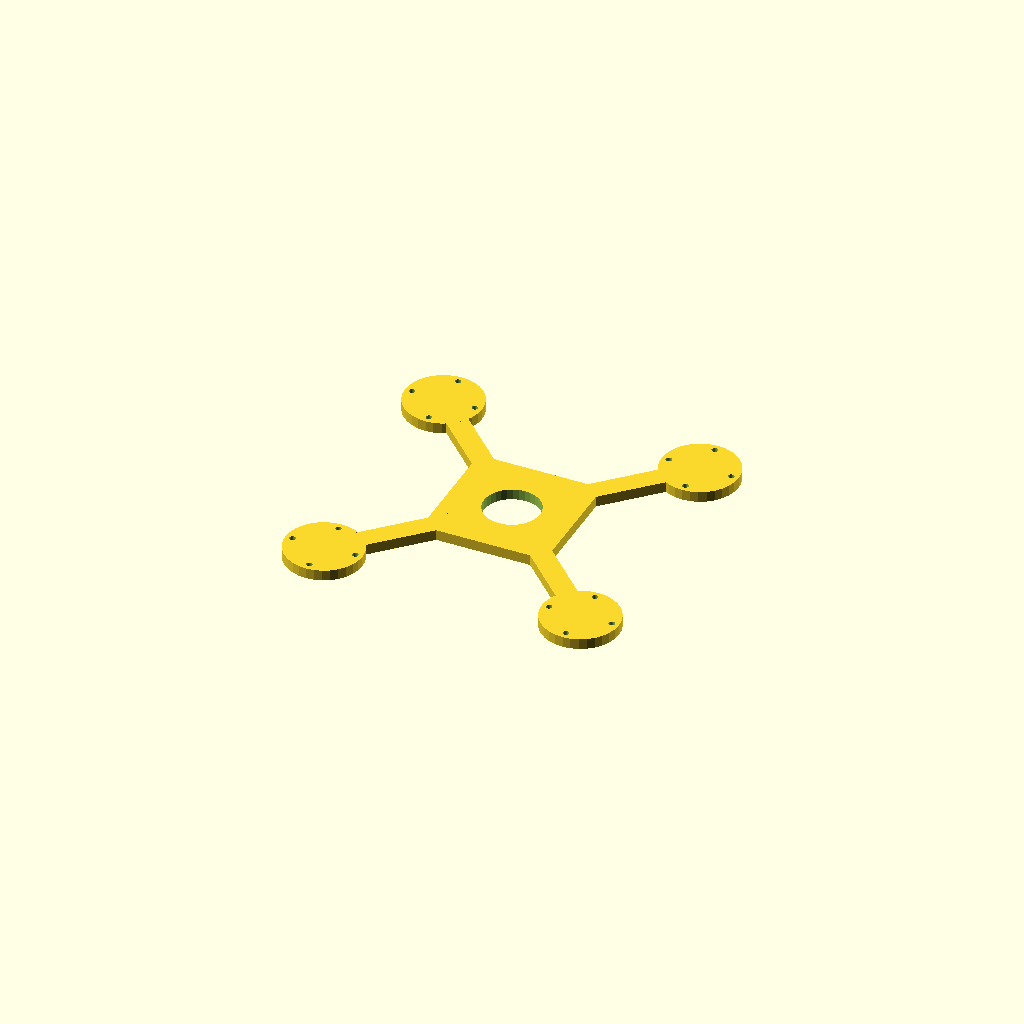
Cell 1: rendered with the file's own defaults.
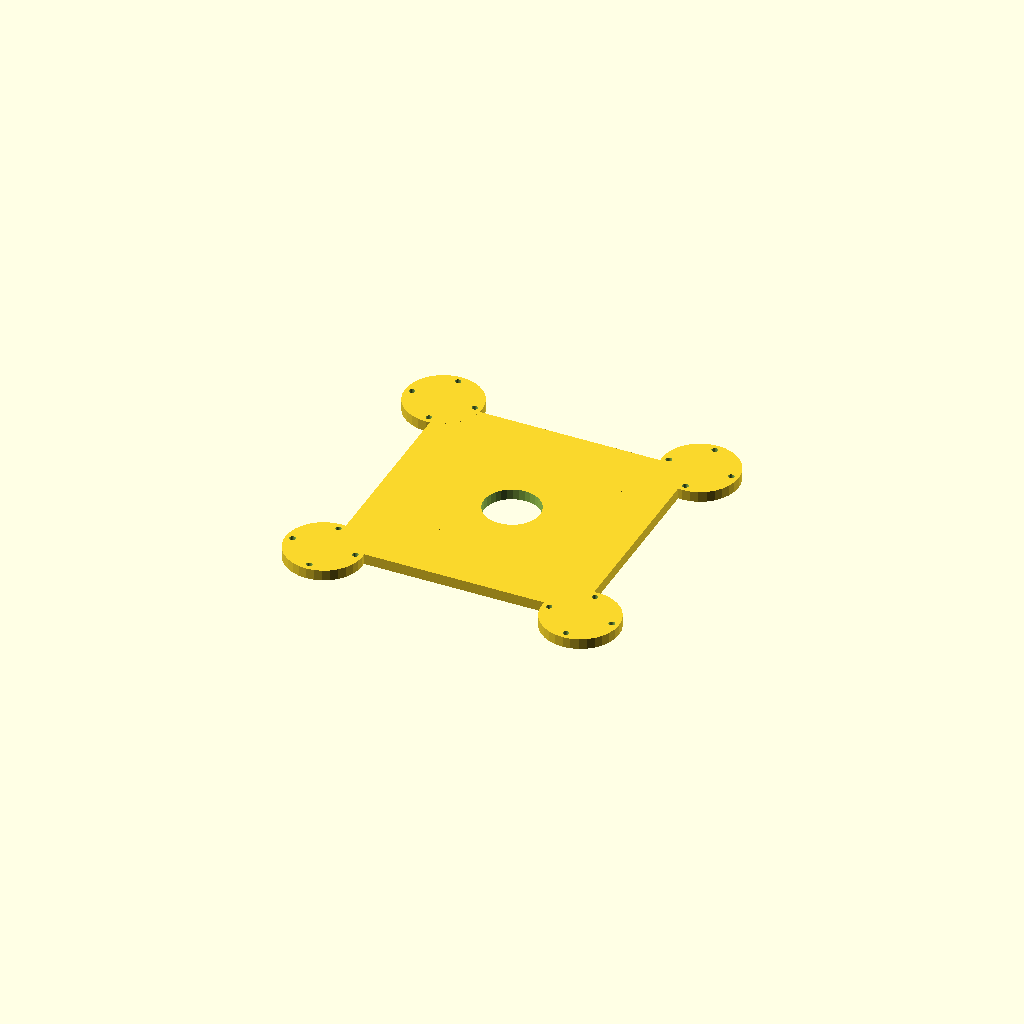
Cell 2: the same model with hub = 140.
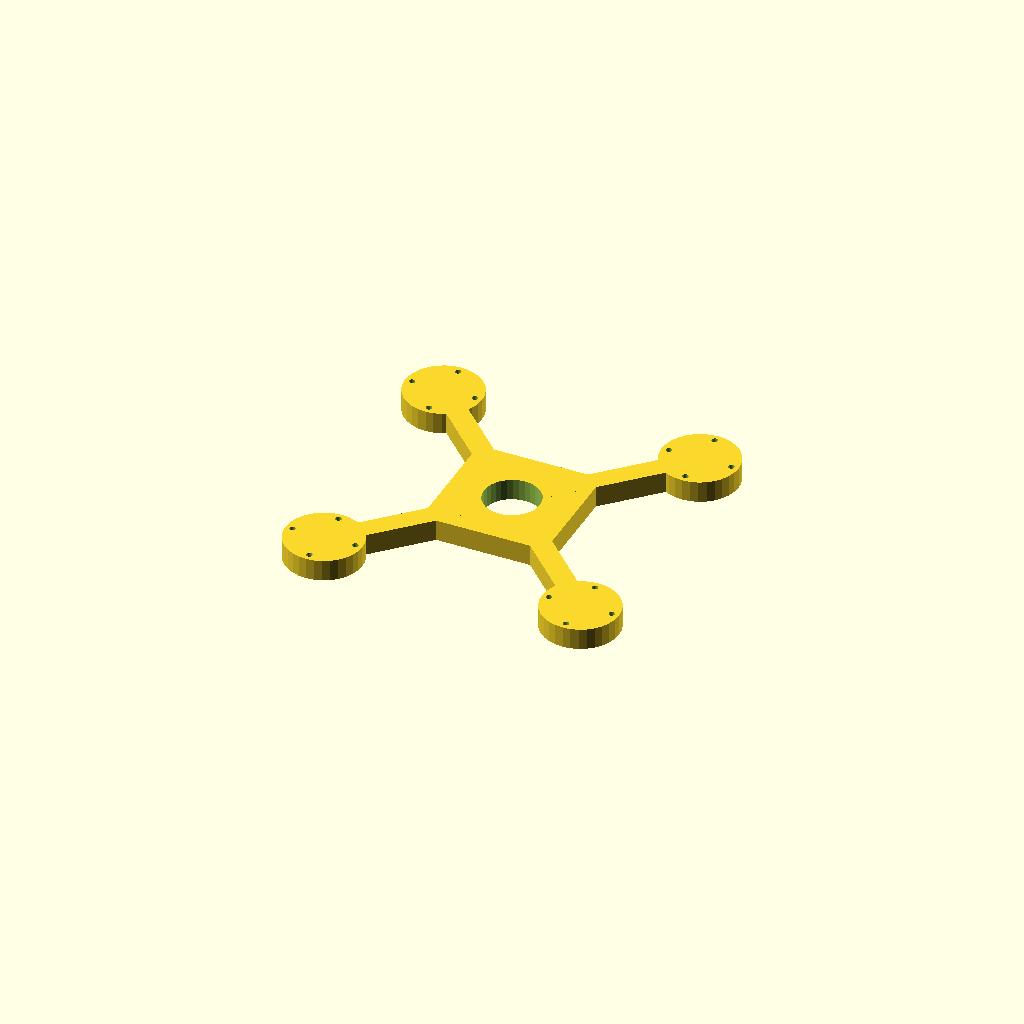
Cell 3: plate_t = 12 (everything else at default).
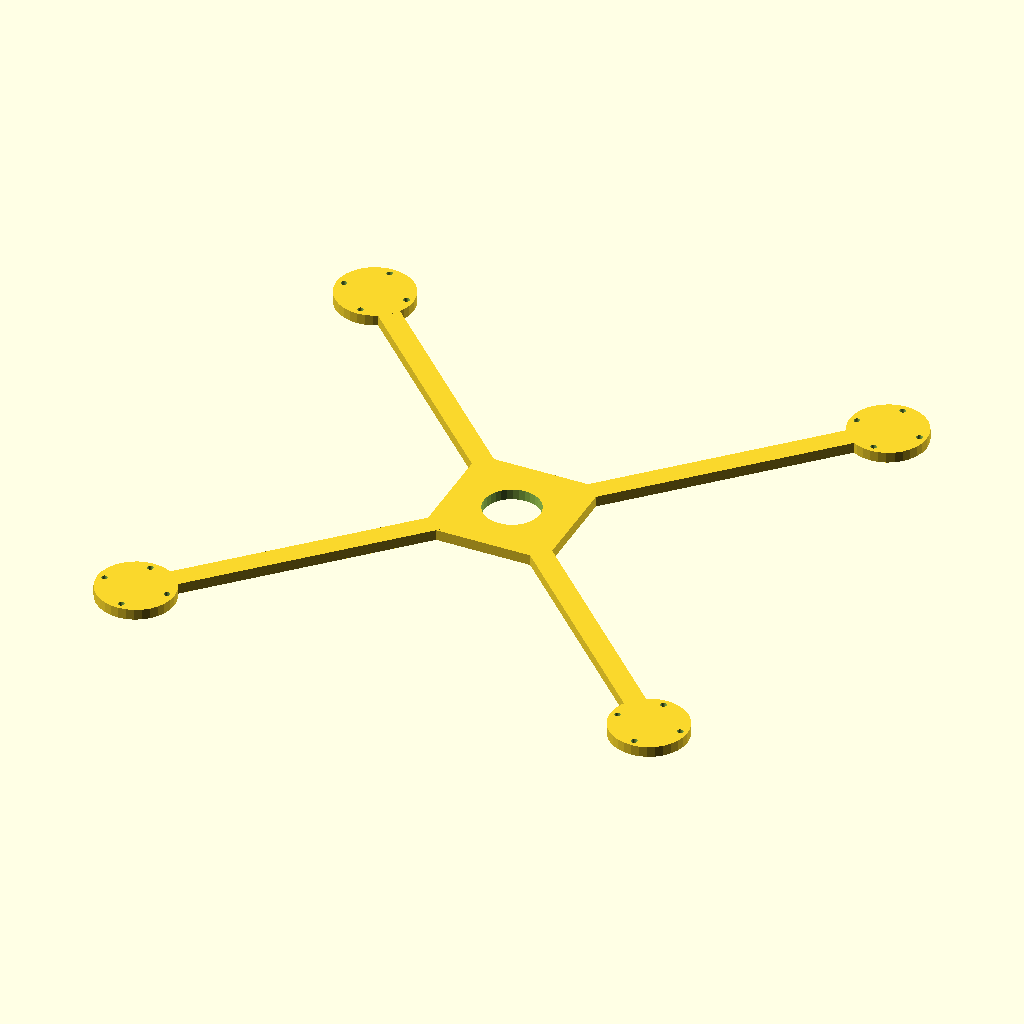
Cell 4 — arm_len set to 204.64, the other parameters unchanged.
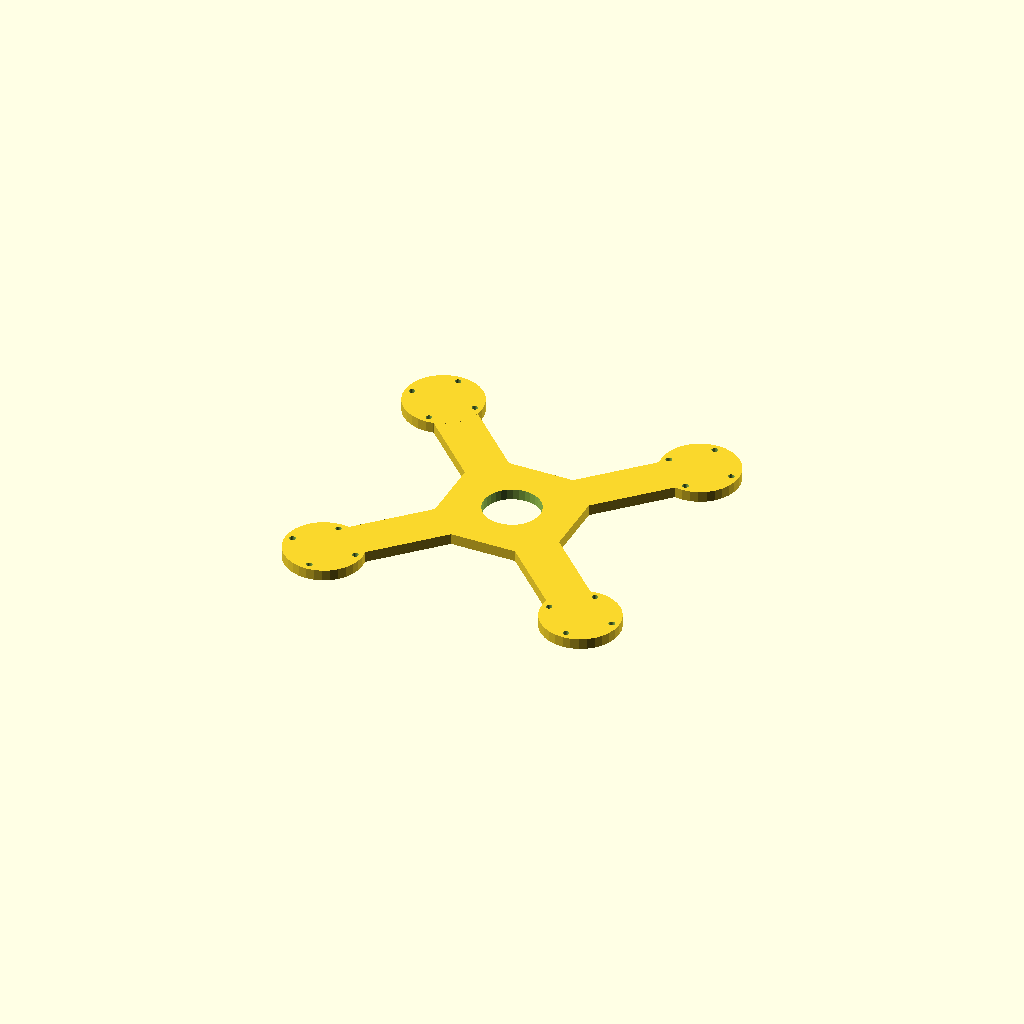
Cell 5: bar_w = 24 (everything else at default).
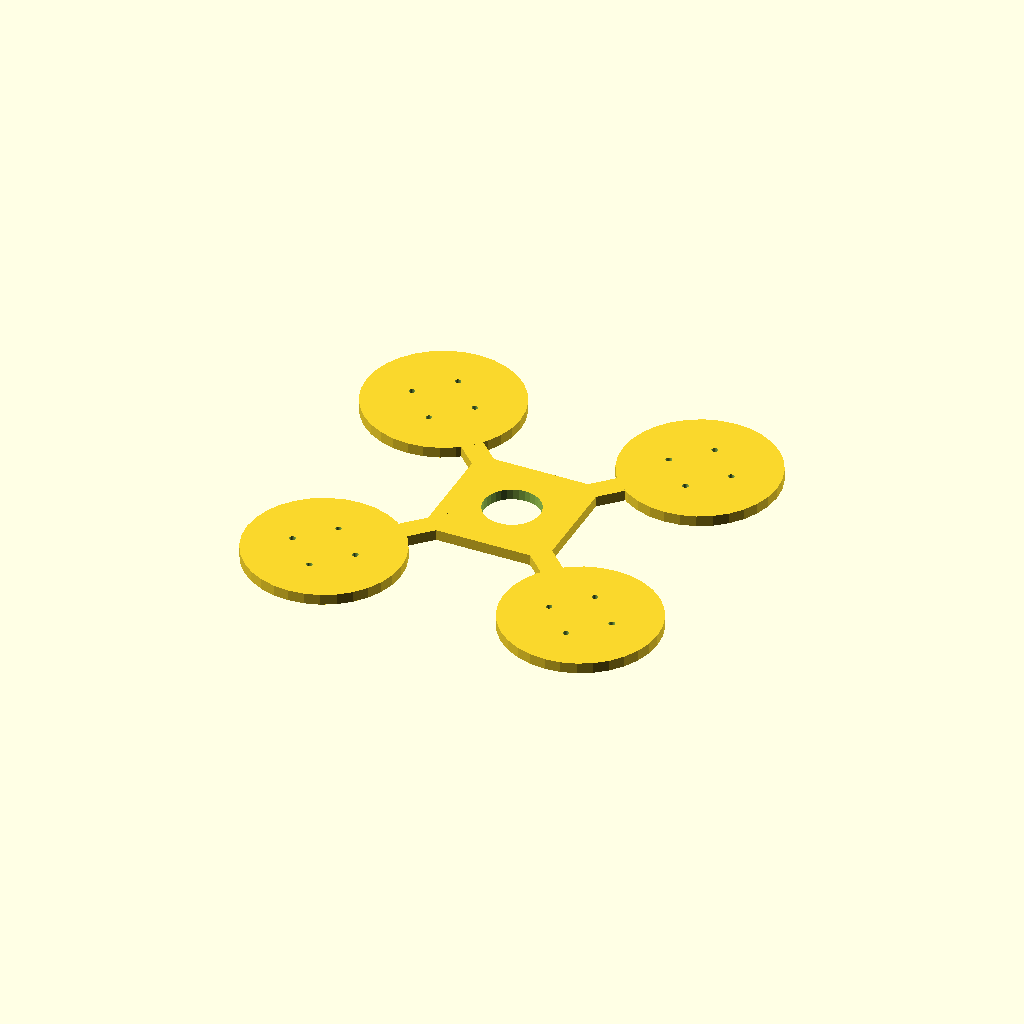
Cell 6: the same model with pad_d = 86.72.
All cells are drawn from one camera (rotation 55°, 0°, 25°, orthographic, colour scheme Cornfield), so only the parameter changes between them.
The OpenSCAD source (optional_data/data/gen2/quadframes/part_0079.scad):
$fn = 32;

// ----------------------------------------------------------------------
// Quadcopter frame: 248 mm across the motor pads, arms 102.32 mm
// ----------------------------------------------------------------------

// --- parameters (mm) ---
hub = 70;                 // central plate size
plate_t = 6;              // plate thickness
arm_len = 102.32;         // hub centre to motor pad centre
bar_w = 12;               // arm width
pad_d = 43.36;            // motor pad diameter
hole_x = 25;              // motor bolt spacing, X
hole_y = 25;              // motor bolt spacing, Y
hole_d = 3.4;             // motor bolt clearance
centre_d = 31.5;          // central cut-out for the stack

module arm_bar() {
  /* flat bar: hull of a stub inside the hub and a box at the pad */
  hull() {
    translate([hub / 4, 0, plate_t / 2]) cube([bar_w, bar_w, plate_t], center = true);
    translate([arm_len, 0, plate_t / 2]) cube([bar_w, bar_w, plate_t], center = true);
  }
}

module pad() {
  translate([arm_len, 0, 0]) cylinder(h = plate_t, d = pad_d);
}

module frame() {
  translate([-hub / 2, -hub / 2, 0]) cube([hub, hub, plate_t]);
  rotate([0, 0, 45]) arm_bar();
  rotate([0, 0, 45]) pad();
  rotate([0, 0, 135]) arm_bar();
  rotate([0, 0, 135]) pad();
  rotate([0, 0, 225]) arm_bar();
  rotate([0, 0, 225]) pad();
  rotate([0, 0, 315]) arm_bar();
  rotate([0, 0, 315]) pad();
}

difference() {
  frame();
  for (a = [0 : 3]) rotate([0, 0, a * 90 + 45])
    for (sx = [-1, 1]) for (sy = [-1, 1])
      translate([arm_len + sx * hole_x / 2, sy * hole_y / 2, -1]) cylinder(h = plate_t + 2, d = hole_d);
  translate([0, 0, -1]) cylinder(h = plate_t + 2, d = centre_d);
}
Customizer parameters (derived from the source; name, type, default, range or options):
hub: number, default 70
plate_t: number, default 6
arm_len: number, default 102.32
bar_w: number, default 12
pad_d: number, default 43.36
hole_x: number, default 25
hole_y: number, default 25
hole_d: number, default 3.4
centre_d: number, default 31.5
